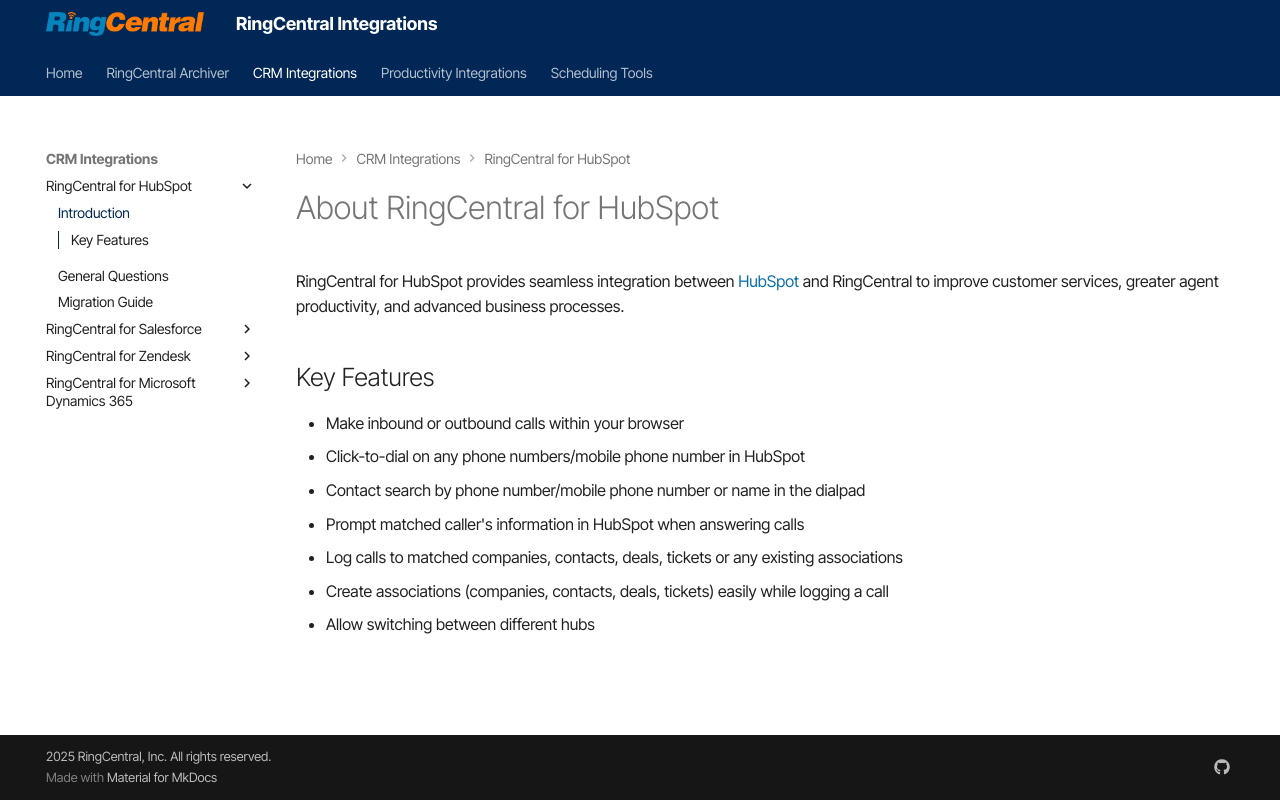

repository: ringcentral/ringcentral-integration-docs · page: hubspot/index.html · generator: mkdocs

---
hide:
    - toc
---

# About RingCentral for HubSpot

RingCentral for HubSpot provides seamless integration between [HubSpot](https://www.HubSpot.com/) and RingCentral to improve customer services, greater agent productivity, and advanced business processes.

## Key Features

-   Make inbound or outbound calls within your browser
-   Click-to-dial on any phone numbers/mobile phone number in HubSpot
-   Contact search by phone number/mobile phone number or name in the dialpad
-   Prompt matched caller's information in HubSpot when answering calls
-   Log calls to matched companies, contacts, deals, tickets or any existing associations
-   Create associations (companies, contacts, deals, tickets) easily while logging a call
-   Allow switching between different hubs
